Run: headless pygame with SDL's dummy video driver; simulated clock (each Clock.tick advances the game by its frame time, no real sleeping); random seed 0; keys injected as events and as key.get_pressed() state; no mouse input.
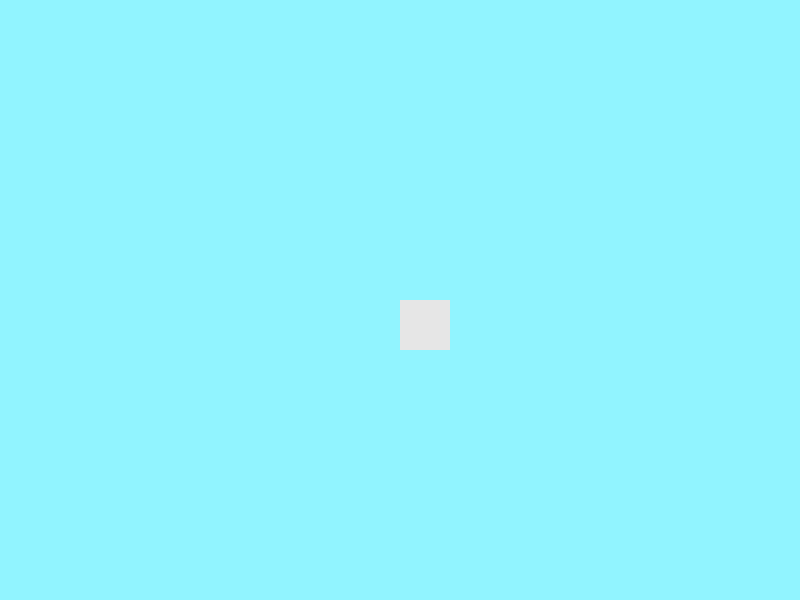
Frame 1 of 4 · flips 1–60 · no input
Frame 2 of 4 · flips 61–180 · tapped SPACE, RETURN · held RIGHT (→), D · screen unchanged from frame 1, image omitted
Frame 3 of 4 · flips 181–300 · held DOWN (↓), S · screen unchanged from frame 2, image omitted
Frame 4 of 4 · flips 301–420 · held LEFT (←), A, UP (↑), W · screen unchanged from frame 3, image omitted

The pygame program that drew these frames:

# Importujemo pygame biblioteku
import pygame
from pygame.locals import *

# Inicijalizuje pygame
pygame.init()

# KONSTANTE
SIRINA_EKRANA = 800
VISINA_EKRANA = 600

# Pravimo ekran na kome cemo da crtamo sve
canvas = pygame.display.set_mode((SIRINA_EKRANA, VISINA_EKRANA))


# Glavna petlja radi sve dok korisnik ne pritisne kraj
playing = True
while playing:
    for event in pygame.event.get():
        # Ako je pritisnuto X dugme, izlazi iz igre
        if event.type == pygame.QUIT:
            playing = False
        elif event.type == KEYDOWN:
            # Da li je pritinsut ESC dugme
            if event.key == K_ESCAPE:
                playing = False

    # Farba ekran u svetlo plavu
    canvas.fill((145, 244, 255))
    
    # Pravimo igraca
    igrac = pygame.Surface((50, 50))
    # Farba igraca
    igrac.fill((230, 230, 230))
    
    canvas.blit(igrac, (SIRINA_EKRANA/2, VISINA_EKRANA/2))



    # Prikazuje frejm
    pygame.display.flip()

# Brise canvas i zatvara program
pygame.quit()
